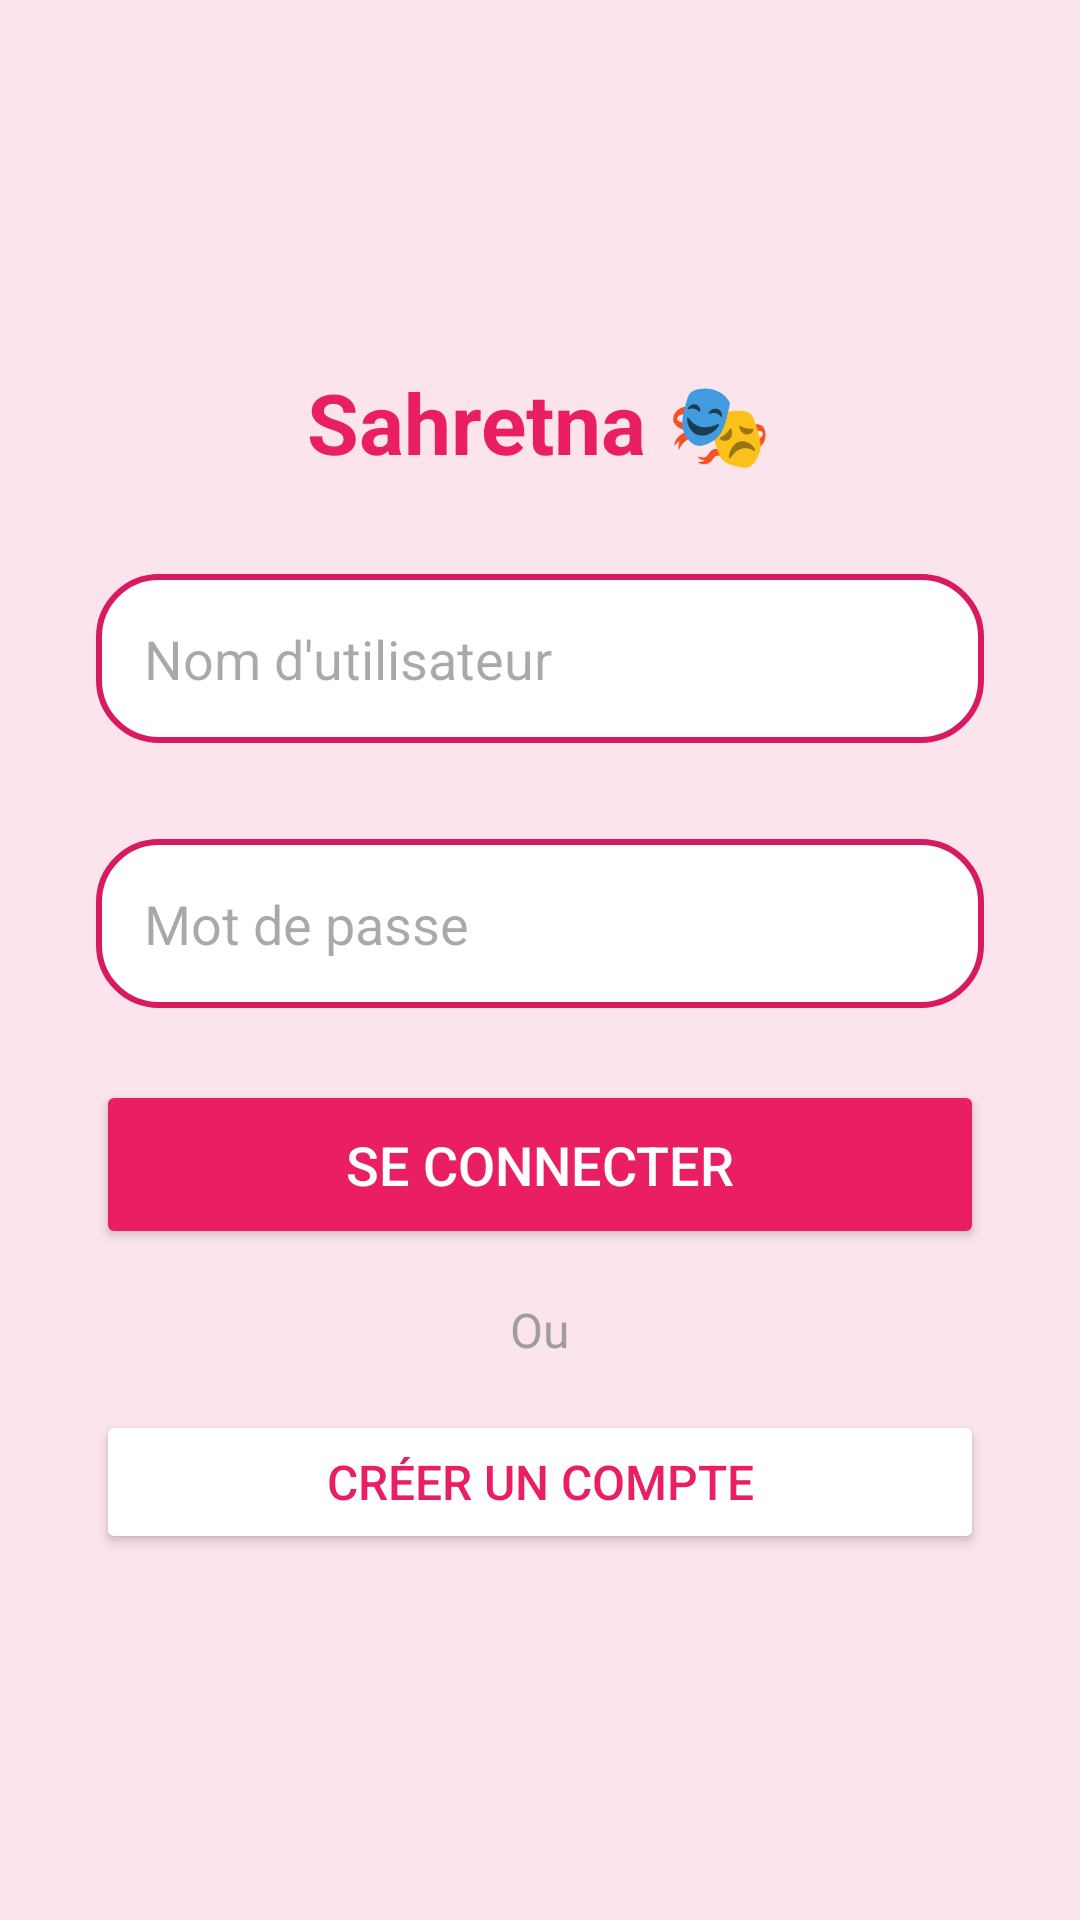

Reconstruct the res/layout file that produces this screen, plus the resources it refers to.
<!-- AndroidManifest.xml: application theme Theme.ProjetSpectacle -->
<!-- res/layout/activity_loginactivity.xml -->
<?xml version="1.0" encoding="utf-8"?>
<LinearLayout xmlns:android="http://schemas.android.com/apk/res/android"
    android:orientation="vertical"
    android:padding="32dp"
    android:gravity="center"
    android:layout_width="match_parent"
    android:layout_height="match_parent"
    android:background="#fce4ec">

    <TextView
        android:text="Sahretna 🎭"
        android:textSize="28sp"
        android:textStyle="bold"
        android:textColor="#e91e63"
        android:layout_marginBottom="32dp"
        android:layout_width="wrap_content"
        android:layout_height="wrap_content" />

    <EditText
        android:id="@+id/usernameInput"
        android:hint="Nom d'utilisateur"
        android:layout_width="match_parent"
        android:layout_height="wrap_content"
        android:inputType="text"
        android:textColor="#000000"
        android:background="@drawable/rounded_edittext"
        android:padding="16dp"
        android:layout_marginBottom="16dp" />

    <EditText
        android:id="@+id/passwordInput"
        android:hint="Mot de passe"
        android:layout_width="match_parent"
        android:layout_height="wrap_content"
        android:inputType="textPassword"
        android:layout_marginTop="16dp"
        android:textColor="#000000"
        android:background="@drawable/rounded_edittext"
        android:padding="16dp" />

    
    <Button
        android:id="@+id/loginButton"
        android:text="Se connecter"
        android:layout_width="match_parent"
        android:layout_height="wrap_content"
        android:layout_marginTop="24dp"
        android:textColor="#ffffff"
        android:backgroundTint="#e91e63"
        android:textSize="18sp"
        android:padding="16dp"
        android:elevation="4dp"
        android:layout_marginBottom="8dp" />

    
    <TextView
        android:text="Ou"
        android:textSize="16sp"
        android:textColor="#9e9e9e"
        android:layout_width="wrap_content"
        android:layout_height="wrap_content"
        android:layout_marginVertical="8dp" />

    
    <Button
        android:id="@+id/registerButton"
        android:text="Créer un compte"
        android:layout_width="match_parent"
        android:layout_height="wrap_content"
        android:textColor="#e91e63"
        android:backgroundTint="#ffffff"
        android:textSize="16sp"
        android:padding="12dp"
        android:layout_marginTop="8dp"
        android:elevation="2dp" />


</LinearLayout>
<!-- resources referenced by this layout -->
<resources>
  <!-- drawable rounded_edittext (drawable) -->
  <?xml version="1.0" encoding="utf-8"?>
  <shape xmlns:android="http://schemas.android.com/apk/res/android">
      <solid android:color="#ffffff"/>
      <corners android:radius="20dp"/>
      <stroke android:color="#d81b60" android:width="2dp"/>
  </shape>
  <style name="Theme.ProjetSpectacle" parent="Base.Theme.ProjetSpectacle" />
  <style name="Base.Theme.ProjetSpectacle" parent="Theme.Material3.DayNight.NoActionBar">
          
          
      </style>
</resources>
